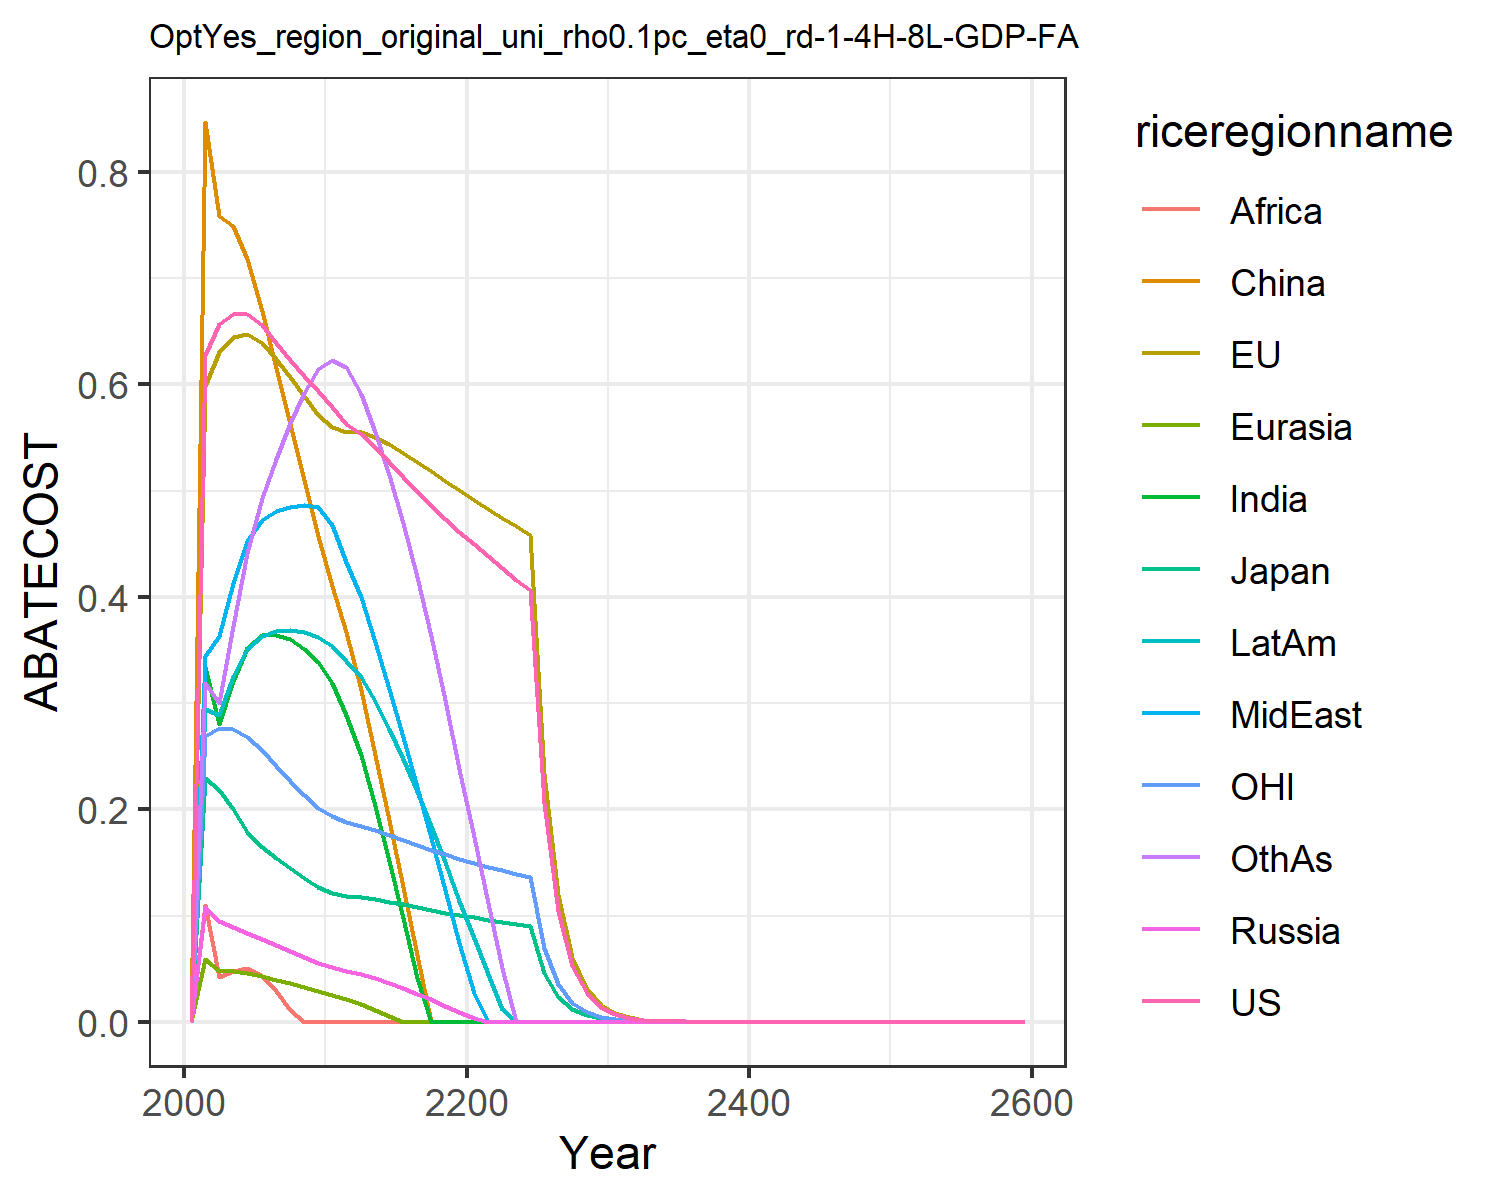

Values plotted in this chart, from the file beside it:
0.0, 0.0, 0.0, 0.0, 0.0, 0.0, 0.0, 0.0, 0.0, 0.0, 0.0, 0.0
0.628, 0.5981, 0.2299, 0.1083, 0.05924, 0.8469, 0.3341, 0.3439, 0.1096, 0.294, 0.2693, 0.3187
0.6565, 0.6305, 0.2181, 0.09451, 0.04782, 0.7585, 0.2804, 0.3629, 0.0417, 0.2889, 0.2766, 0.3004
0.6666, 0.6443, 0.2007, 0.08936, 0.04739, 0.7495, 0.3205, 0.4132, 0.04766, 0.3252, 0.2754, 0.3725
0.6664, 0.6476, 0.1785, 0.08389, 0.04589, 0.7184, 0.352, 0.4531, 0.0504, 0.3511, 0.268, 0.4415
0.6557, 0.6394, 0.1642, 0.07817, 0.04311, 0.6687, 0.3644, 0.4727, 0.04331, 0.3633, 0.2554, 0.4926
0.6389, 0.6244, 0.154, 0.07235, 0.03971, 0.6158, 0.3641, 0.4804, 0.02871, 0.3677, 0.2407, 0.5298
0.6227, 0.6074, 0.1443, 0.06659, 0.03619, 0.5627, 0.36, 0.485, 0.01135, 0.3691, 0.2268, 0.5633
0.6076, 0.5894, 0.1352, 0.06091, 0.03251, 0.5096, 0.3513, 0.4864, 0.0, 0.3672, 0.2138, 0.5915
0.5937, 0.5708, 0.1266, 0.05542, 0.02877, 0.4569, 0.3385, 0.4848, 0.0, 0.3625, 0.2016, 0.6144
0.5791, 0.5599, 0.1214, 0.05142, 0.02518, 0.4106, 0.3188, 0.4677, 0.0, 0.3541, 0.1933, 0.6234
0.5626, 0.5556, 0.1187, 0.04822, 0.02116, 0.3667, 0.2884, 0.4327, 0.0, 0.3397, 0.1882, 0.6165
0.5532, 0.5548, 0.1175, 0.04514, 0.01682, 0.3121, 0.2512, 0.3995, 0.0, 0.3247, 0.1846, 0.5914
0.5407, 0.5503, 0.1154, 0.04098, 0.01142, 0.251, 0.2027, 0.3574, 0.0, 0.3017, 0.1803, 0.5549
0.5269, 0.5437, 0.113, 0.03644, 0.005791, 0.1896, 0.1517, 0.3133, 0.0, 0.2759, 0.1756, 0.5145
0.513, 0.5359, 0.1104, 0.03159, 0.0, 0.127, 0.09781, 0.2677, 0.0, 0.2476, 0.171, 0.4694
0.4993, 0.5274, 0.1079, 0.02643, 0.0, 0.06251, 0.04089, 0.2208, 0.0, 0.217, 0.1664, 0.419
0.4861, 0.5186, 0.1053, 0.02098, 0.0, 0.0, 0.0, 0.1729, 0.0, 0.1845, 0.1619, 0.3635
0.4735, 0.5095, 0.1028, 0.01525, 0.0, 0.0, 0.0, 0.1241, 0.0, 0.1501, 0.1577, 0.3032
0.4615, 0.5003, 0.1004, 0.009227, 0.0, 0.0, 0.0, 0.07454, 0.0, 0.1141, 0.1536, 0.2383
0.4497, 0.4914, 0.09814, 0.003399, 0.0, 0.0, 0.0, 0.02685, 0.0, 0.07903, 0.1497, 0.1742
0.4381, 0.4829, 0.09597, 0.0, 0.0, 0.0, 0.0, 0.0, 0.0, 0.04539, 0.1461, 0.1122
0.4269, 0.4746, 0.09389, 0.0, 0.0, 0.0, 0.0, 0.0, 0.0, 0.01214, 0.1426, 0.05038
0.4162, 0.4664, 0.0919, 0.0, 0.0, 0.0, 0.0, 0.0, 0.0, 0.0, 0.1393, 0.0
0.406, 0.4583, 0.08998, 0.0, 0.0, 0.0, 0.0, 0.0, 0.0, 0.0, 0.1362, 0.0
0.2056, 0.2337, 0.04573, 0.0, 0.0, 0.0, 0.0, 0.0, 0.0, 0.0, 0.06908, 0.0
0.1042, 0.1192, 0.02326, 0.0, 0.0, 0.0, 0.0, 0.0, 0.0, 0.0, 0.03509, 0.0
0.05285, 0.06081, 0.01183, 0.0, 0.0, 0.0, 0.0, 0.0, 0.0, 0.0, 0.01782, 0.0
0.02679, 0.03099, 0.006016, 0.0, 0.0, 0.0, 0.0, 0.0, 0.0, 0.0, 0.009048, 0.0
0.01358, 0.01578, 0.003057, 0.0, 0.0, 0.0, 0.0, 0.0, 0.0, 0.0, 0.004592, 0.0
0.006866, 0.008013, 0.00155, 0.0, 0.0, 0.0, 0.0, 0.0, 0.0, 0.0, 0.002325, 0.0
0.003465, 0.004057, 0.0007832, 0.0, 0.0, 0.0, 0.0, 0.0, 0.0, 0.0, 0.001174, 0.0
0.001748, 0.002052, 0.0003955, 0.0, 0.0, 0.0, 0.0, 0.0, 0.0, 0.0, 0.0005923, 0.0
0.0008813, 0.001037, 0.0001996, 0.0, 0.0, 0.0, 0.0, 0.0, 0.0, 0.0, 0.0002987, 0.0
0.0004443, 0.0005238, 0.0001007, 0.0, 0.0, 0.0, 0.0, 0.0, 0.0, 0.0, 0.0001506, 0.0
0.000224, 0.0002645, 5.0823055911739625e-5, 0.0, 0.0, 0.0, 0.0, 0.0, 0.0, 0.0, 7.591968197729854e-5, 0.0
0.0001129, 0.0001335, 2.563674426846781e-5, 0.0, 0.0, 0.0, 0.0, 0.0, 0.0, 0.0, 3.8269288009744806e-5, 0.0
5.690834214726346e-5, 6.74023846780675e-5, 1.2930742080453591e-5, 0.0, 0.0, 0.0, 0.0, 0.0, 0.0, 0.0, 1.9289553629500955e-5, 0.0
2.86855402138067e-5, 3.401611553239489e-5, 6.521561404687415e-6, 0.0, 0.0, 0.0, 0.0, 0.0, 0.0, 0.0, 9.722475086102475e-6, 0.0
1.4459327979472137e-5, 1.7164424326991747e-5, 3.288917019714436e-6, 0.0, 0.0, 0.0, 0.0, 0.0, 0.0, 0.0, 4.900250352891169e-6, 0.0
7.288397972666233e-6, 8.659968007071727e-6, 1.6585598525425571e-6, 0.0, 0.0, 0.0, 0.0, 0.0, 0.0, 0.0, 2.4697254299454265e-6, 0.0
3.673797381705589e-6, 4.368696288578384e-6, 8.363516502156709e-7, 0.0, 0.0, 0.0, 0.0, 0.0, 0.0, 0.0, 1.2447133760869203e-6, 0.0
1.8518142406969563e-6, 2.2036416886185657e-6, 4.2172391834890967e-7, 0.0, 0.0, 0.0, 0.0, 0.0, 0.0, 0.0, 6.273084573023216e-7, 0.0
9.334231157443185e-7, 1.1114451265186851e-6, 2.1264282043951514e-7, 0.0, 0.0, 0.0, 0.0, 0.0, 0.0, 0.0, 3.1614375346575883e-7, 0.0
4.704986426547429e-7, 5.60527389053895e-7, 1.0721555090532235e-7, 0.0, 0.0, 0.0, 0.0, 0.0, 0.0, 0.0, 1.593236276811769e-7, 0.0
2.3715739690901764e-7, 2.826642293990463e-7, 5.405683705444806e-8, 0.0, 0.0, 0.0, 0.0, 0.0, 0.0, 0.0, 8.029125748065953e-8, 0.0
1.1954000389238125e-7, 1.4253225663161193e-7, 2.725400780064343e-8, 0.0, 0.0, 0.0, 0.0, 0.0, 0.0, 0.0, 4.0462169170671964e-8, 0.0
6.025429326084019e-8, 7.186651053560475e-8, 1.374035720572474e-8, 0.0, 0.0, 0.0, 0.0, 0.0, 0.0, 0.0, 2.039028084034507e-8, 0.0
3.037111622809889e-8, 3.623377455712076e-8, 6.927148499737315e-9, 0.0, 0.0, 0.0, 0.0, 0.0, 0.0, 0.0, 1.0275209828468954e-8, 0.0
1.530845829196106e-8, 1.8267390799136277e-8, 3.4922124293814585e-9, 0.0, 0.0, 0.0, 0.0, 0.0, 0.0, 0.0, 5.177879367644001e-9, 0.0
7.716139128066538e-9, 9.209106044507401e-9, 1.7605050701614174e-9, 0.0, 0.0, 0.0, 0.0, 0.0, 0.0, 0.0, 2.6091988327496245e-9, 0.0
3.8892558261577495e-9, 4.6423549143217755e-9, 8.874933502061875e-10, 0.0, 0.0, 0.0, 0.0, 0.0, 0.0, 0.0, 1.314790971489695e-9, 0.0
1.9603374395849684e-9, 2.3401346345006463e-9, 4.4738849590525313e-10, 0.0, 0.0, 0.0, 0.0, 0.0, 0.0, 0.0, 6.625227602687855e-10, 0.0
9.880821030215361e-10, 1.1795777113634407e-9, 2.2552620945336055e-10, 0.0, 0.0, 0.0, 0.0, 0.0, 0.0, 0.0, 3.338410170544606e-10, 0.0
4.98027282406847e-10, 5.94561670037452e-10, 1.136847760942934e-10, 0.0, 0.0, 0.0, 0.0, 0.0, 0.0, 0.0, 1.6821845105144534e-10, 0.0
2.510216486856006e-10, 2.996768482039478e-10, 5.73061482048014e-11, 0.0, 0.0, 0.0, 0.0, 0.0, 0.0, 0.0, 8.476232013875289e-11, 0.0
1.2652233858054103e-10, 1.5104160481575797e-10, 2.8886454418873294e-11, 0.0, 0.0, 0.0, 0.0, 0.0, 0.0, 0.0, 4.270979926078456e-11, 0.0
6.37707152803702e-11, 7.612515271127479e-11, 1.4560685744555316e-11, 0.0, 0.0, 0.0, 0.0, 0.0, 0.0, 0.0, 2.152028002841079e-11, 0.0
3.214204246158918e-11, 3.83662120981306e-11, 7.339465109395094e-12, 0.0, 0.0, 0.0, 0.0, 0.0, 0.0, 0.0, 1.0843367914514135e-11, 0.0
1.6200328491168938e-11, 1.933569184753721e-11, 3.699494385755571e-12, 0.0, 0.0, 0.0, 0.0, 0.0, 0.0, 0.0, 5.463570340701325e-12, 0.0
